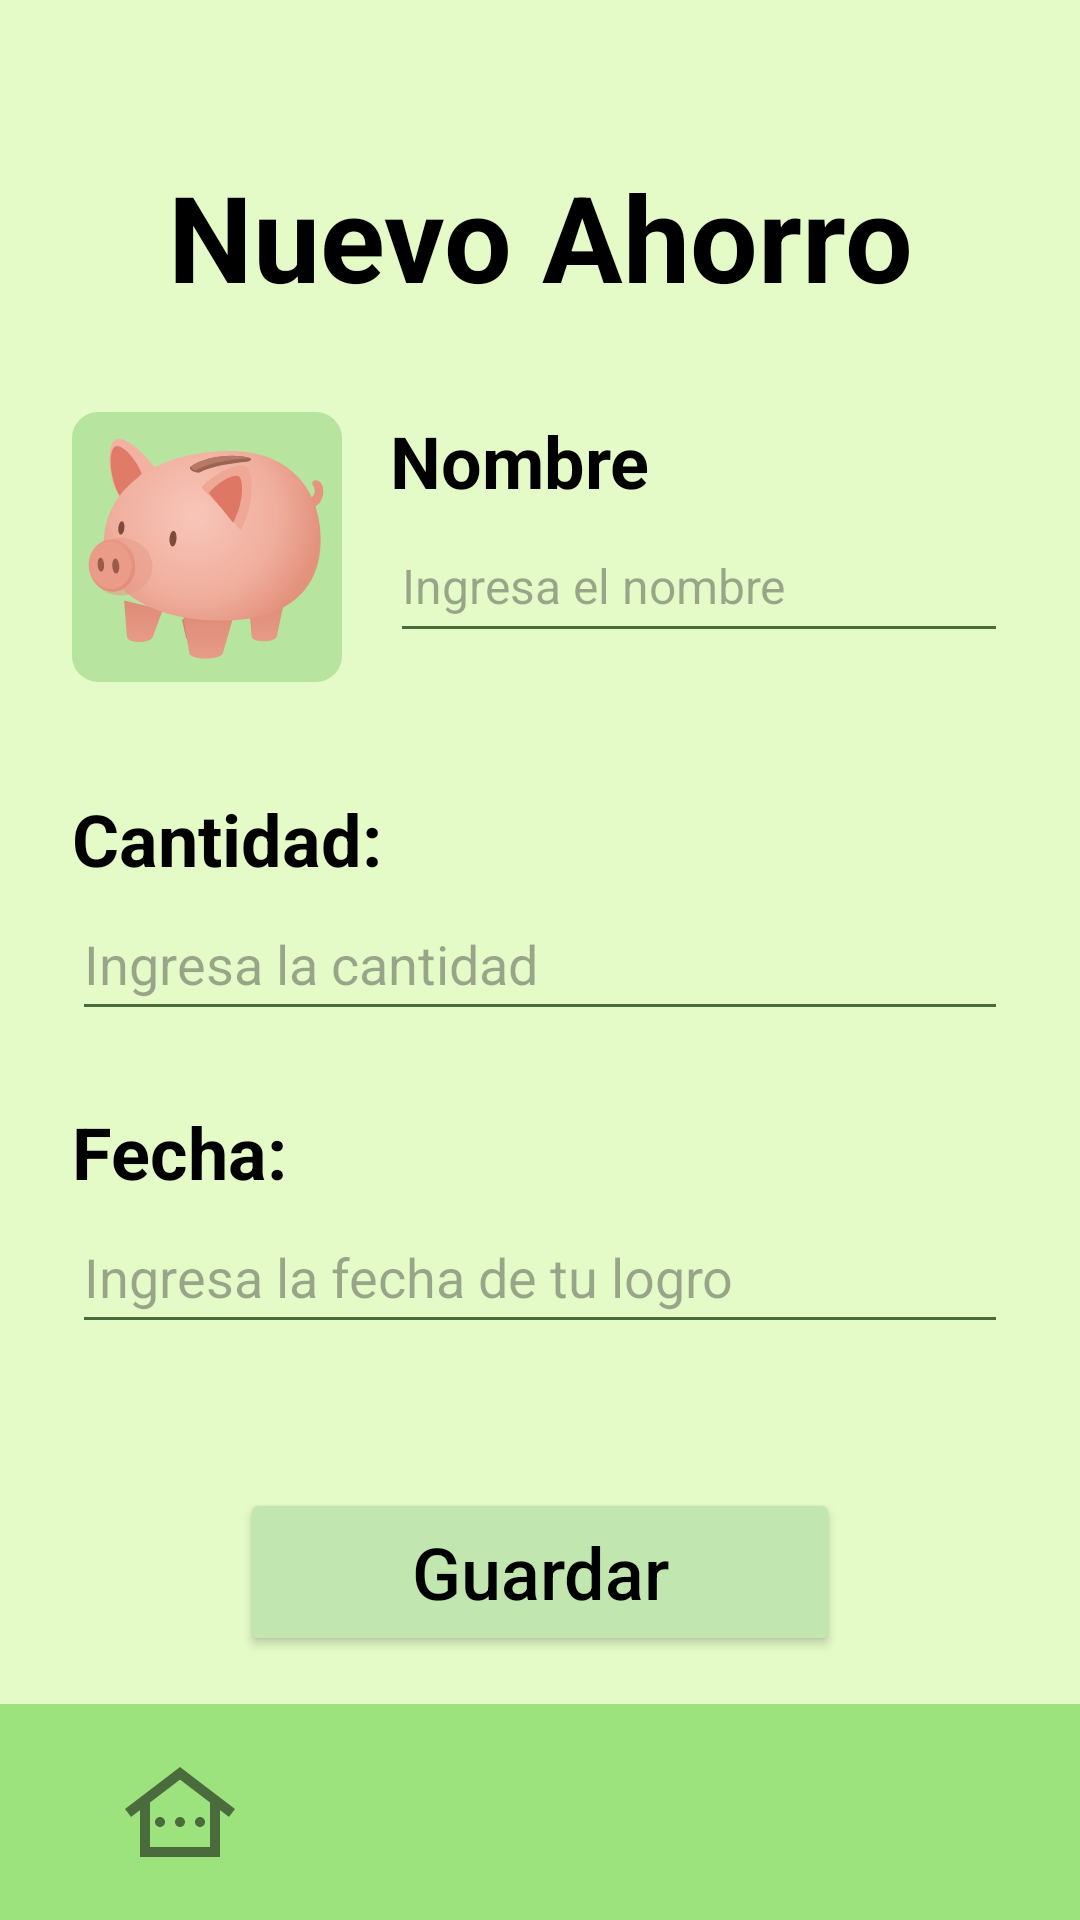

Android layout source for this screen:
<!-- AndroidManifest.xml: application theme Theme.MeuBank -->
<!-- res/layout/nueva_meta.xml -->
<?xml version="1.0" encoding="utf-8"?>
<androidx.constraintlayout.widget.ConstraintLayout xmlns:android="http://schemas.android.com/apk/res/android"
    xmlns:app="http://schemas.android.com/apk/res-auto"
    xmlns:tools="http://schemas.android.com/tools"
    android:id="@+id/main"
    android:layout_width="match_parent"
    android:layout_height="match_parent"
    android:background="@color/verdefondo2"
    tools:context=".NuevaMetaActivity">

    <TextView
        android:id="@+id/tvTituloPantalla"
        android:layout_width="wrap_content"
        android:layout_height="wrap_content"
        android:layout_marginTop="52dp"
        android:text="Nuevo Ahorro"
        android:textColor="@color/black"
        android:textSize="40dp"
        android:textStyle="bold"
        app:layout_constraintEnd_toEndOf="parent"
        app:layout_constraintStart_toStartOf="parent"
        app:layout_constraintTop_toTopOf="parent" />

    <ImageView
        android:id="@+id/Meu3"
        android:layout_width="90dp"
        android:layout_height="90dp"
        android:layout_marginStart="24dp"
        android:layout_marginTop="32dp"
        android:scaleType="fitCenter"
        android:src="@drawable/icono_meu"
        app:layout_constraintStart_toStartOf="parent"
        app:layout_constraintTop_toBottomOf="@id/tvTituloPantalla" />

    <LinearLayout
        android:id="@+id/layoutNombre"
        android:layout_width="0dp"
        android:layout_height="wrap_content"
        android:layout_marginStart="16dp"
        android:layout_marginEnd="24dp"
        android:orientation="vertical"
        app:layout_constraintEnd_toEndOf="parent"
        app:layout_constraintStart_toEndOf="@id/Meu3"
        app:layout_constraintTop_toTopOf="@id/Meu3">

        <TextView
            android:layout_width="wrap_content"
            android:layout_height="wrap_content"
            android:text="Nombre"
            android:textColor="@color/black"
            android:textSize="24dp"
            android:textStyle="bold" />

        <EditText
            android:id="@+id/etNombreMeta"
            android:layout_width="match_parent"
            android:layout_height="48dp"
            android:backgroundTint="@color/verde1"
            android:hint="Ingresa el nombre"
            android:inputType="text"
            android:textColor="@color/black"
            android:textSize="16dp" />
    </LinearLayout>

    <LinearLayout
        android:id="@+id/layoutCantidad"
        android:layout_width="match_parent"
        android:layout_height="wrap_content"
        android:layout_marginHorizontal="24dp"
        android:layout_marginTop="36dp"
        android:orientation="vertical"
        app:layout_constraintTop_toBottomOf="@id/Meu3">

        <TextView
            android:layout_width="wrap_content"
            android:layout_height="wrap_content"
            android:text="Cantidad:"
            android:textColor="@color/black"
            android:textSize="24dp"
            android:textStyle="bold" />

        <EditText
            android:id="@+id/etCantidadMeta"
            android:layout_width="match_parent"
            android:layout_height="48dp"
            android:backgroundTint="@color/verde1"
            android:hint="Ingresa la cantidad"
            android:inputType="numberDecimal"
            android:textColor="@color/black"
            android:textSize="18dp" />
    </LinearLayout>

    <LinearLayout
        android:id="@+id/layoutFecha"
        android:layout_width="match_parent"
        android:layout_height="wrap_content"
        android:layout_marginHorizontal="24dp"
        android:layout_marginTop="24dp"
        android:orientation="vertical"
        app:layout_constraintTop_toBottomOf="@id/layoutCantidad">

        <TextView
            android:layout_width="wrap_content"
            android:layout_height="wrap_content"
            android:text="Fecha:"
            android:textColor="@color/black"
            android:textSize="24dp"
            android:textStyle="bold" />

        <EditText
            android:id="@+id/etFechaMeta"
            android:layout_width="match_parent"
            android:layout_height="48dp"
            android:backgroundTint="@color/verde1"
            android:hint="Ingresa la fecha de tu logro"
            android:inputType="number"
            android:textColor="@color/black"
            android:textSize="18dp" />
    </LinearLayout>

    <Button
        android:id="@+id/btnGuardarMeta"
        android:layout_width="200dp"
        android:layout_height="56dp"
        android:layout_marginTop="48dp"
        android:text="Guardar"
        android:textAllCaps="false"
        android:textColor="@color/black"
        android:textSize="24dp"
        app:backgroundTint="@color/verde3"
        app:cornerRadius="28dp"
        app:layout_constraintEnd_toEndOf="parent"
        app:layout_constraintStart_toStartOf="parent"
        app:layout_constraintTop_toBottomOf="@id/layoutFecha" />

    <LinearLayout
        android:id="@+id/barraInferior"
        android:layout_width="match_parent"
        android:layout_height="72dp"
        android:background="@color/verde2"
        android:gravity="center"
        android:orientation="horizontal"
        app:layout_constraintBottom_toBottomOf="parent">

        <ImageButton
            android:id="@+id/navInicio"
            android:layout_width="0dp"
            android:layout_height="match_parent"
            android:layout_weight="1"
            android:background="?attr/selectableItemBackground"
            android:contentDescription="Inicio"
            android:padding="16dp"
            android:scaleType="fitCenter"
            android:src="@drawable/icono_casa"
            app:tint="@color/verde1" />

        <ImageButton
            android:id="@+id/navAgregar"
            android:layout_width="0dp"
            android:layout_height="match_parent"
            android:layout_weight="1"
            android:background="?attr/selectableItemBackground"
            android:contentDescription="Agregar"
            android:padding="16dp"
            android:scaleType="fitCenter"
            android:src="@drawable/icono_mas"
            app:tint="@color/verde1" />

        <ImageButton
            android:id="@+id/navPerfil"
            android:layout_width="0dp"
            android:layout_height="match_parent"
            android:layout_weight="1"
            android:background="?attr/selectableItemBackground"
            android:contentDescription="Perfil"
            android:padding="16dp"
            android:scaleType="fitCenter"
            android:src="@drawable/icono_persona"
            app:tint="@color/verde1" />
    </LinearLayout>

</androidx.constraintlayout.widget.ConstraintLayout>
<!-- resources referenced by this layout -->
<resources>
  <color name="black">#FF000000</color>
  <color name="verde1">#4A6B3C</color>
  <color name="verde2">#9CE37D</color>
  <color name="verde3">#C2E6AF</color>
  <color name="verdefondo2">#E4FBC8</color>
  <!-- drawable icono_casa (drawable) -->
  <vector xmlns:android="http://schemas.android.com/apk/res/android" android:height="24dp" android:tint="#000000" android:viewportHeight="24" android:viewportWidth="24" android:width="24dp">
        
      <path android:fillColor="@android:color/white" android:pathData="M12,3L1,11.4l1.21,1.59L4,11.62V21h16v-9.38l1.79,1.36L23,11.4L12,3zM18,19H6v-8.9l6,-4.58l6,4.58V19zM9,14c0,0.55 -0.45,1 -1,1s-1,-0.45 -1,-1c0,-0.55 0.45,-1 1,-1S9,13.45 9,14zM12,13c0.55,0 1,0.45 1,1c0,0.55 -0.45,1 -1,1s-1,-0.45 -1,-1C11,13.45 11.45,13 12,13zM15,14c0,-0.55 0.45,-1 1,-1s1,0.45 1,1c0,0.55 -0.45,1 -1,1S15,14.55 15,14z"/>
      
  </vector>
  <!-- drawable icono_meu: vector/xml drawable (drawable, 4814 chars, omitted) -->
  <style name="Theme.MeuBank" parent="Base.Theme.MeuBank" />
  <style name="Base.Theme.MeuBank" parent="Theme.Material3.DayNight.NoActionBar">
          
          
      </style>
</resources>
